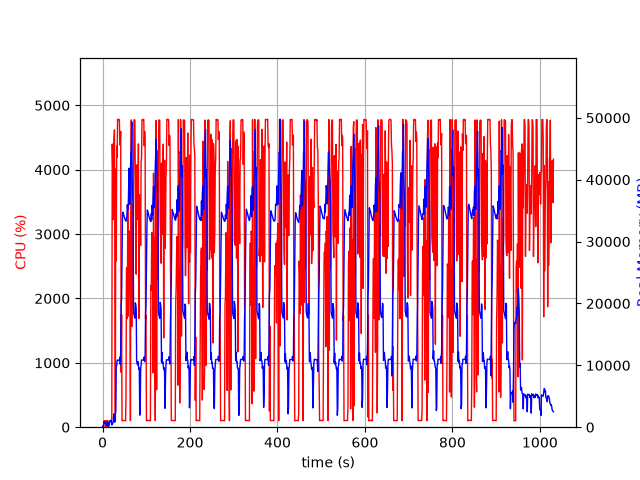

Values plotted in this chart, from the file beside it:
elapsed_time, nproc, cpu, mem_real, mem_virtual
3.8623809814453125e-05, 1, 0.0, 7.969, 3185
1.006, 2, 24.8, 53.04, 238
2.014, 2, 1.0, 58.71, 243.4
3.021, 5, 11.9, 927.3, 2986
4.029, 4, 101.2, 789.4, 2638
5.037, 3, 99.3, 614.5, 2077
6.045, 3, 100.3, 721.4, 2173
7.051, 3, 98.3, 806.3, 2285
8.059, 5, 2.0, 657, 2609
9.068, 3, 99.3, 367.4, 1739
10.08, 3, 3.0, 251.5, 1637
11.08, 3, 99.2, 399.7, 1781
12.09, 6, 3.0, 837.8, 3052
13.1, 4, 2.0, 355.8, 1968
14.11, 1, 33.8, 142.5, 1016
15.11, 1, 99.2, 410.4, 1976
16.12, 1, 99.2, 672.4, 3256
17.13, 1, 101.2, 954.4, 3256
18.14, 1, 99.2, 1064, 2744
19.14, 1, 100.3, 1064, 2744
20.15, 1, 99.3, 1064, 2744
21.16, 1, 144.0, 340.5, 6732
22.17, 1, 4399, 509.3, 6732
23.18, 1, 4060, 600.6, 6768
24.2, 1, 3223, 764.2, 7340
25.21, 1, 4192, 1662, 7340
26.23, 1, 4473, 2174, 7340
27.25, 1, 4619, 1410, 7348
28.27, 1, 2303, 814.4, 8372
29.27, 1, 99.2, 2039, 9424
30.28, 1, 4010, 2624, 9456
31.32, 1, 2583, 9827, 23046
32.33, 1, 4364, 9937, 23046
33.35, 1, 4188, 10834, 23046
34.37, 1, 4782, 10834, 23046
35.4, 1, 4774, 10822, 23046
36.42, 1, 4782, 10822, 23046
37.44, 1, 4782, 10807, 23046
38.46, 1, 4776, 10807, 23046
39.48, 1, 4383, 11319, 23046
40.49, 1, 4441, 10167, 23046
41.51, 1, 4595, 12172, 27213
42.53, 1, 852.1, 19854, 38421
43.54, 1, 1747, 20825, 58901
44.55, 1, 100.2, 27607, 58901
45.56, 1, 103.2, 34281, 58901
46.57, 1, 103.2, 34752, 58901
47.57, 1, 104.2, 34533, 58901
48.58, 1, 103.2, 34258, 58901
49.59, 1, 104.2, 33986, 58901
50.6, 1, 102.3, 33757, 58901
51.6, 1, 102.3, 33599, 58901
52.61, 1, 100.3, 33403, 58901
53.62, 1, 467.4, 33282, 58901
54.63, 1, 2459, 33627, 58901
55.63, 1, 2478, 34002, 58901
56.65, 1, 1686, 35922, 58901
57.67, 1, 3452, 35168, 58901
58.69, 1, 1726, 35494, 83477
59.7, 1, 2325, 38893, 83477
... 957 more rows
